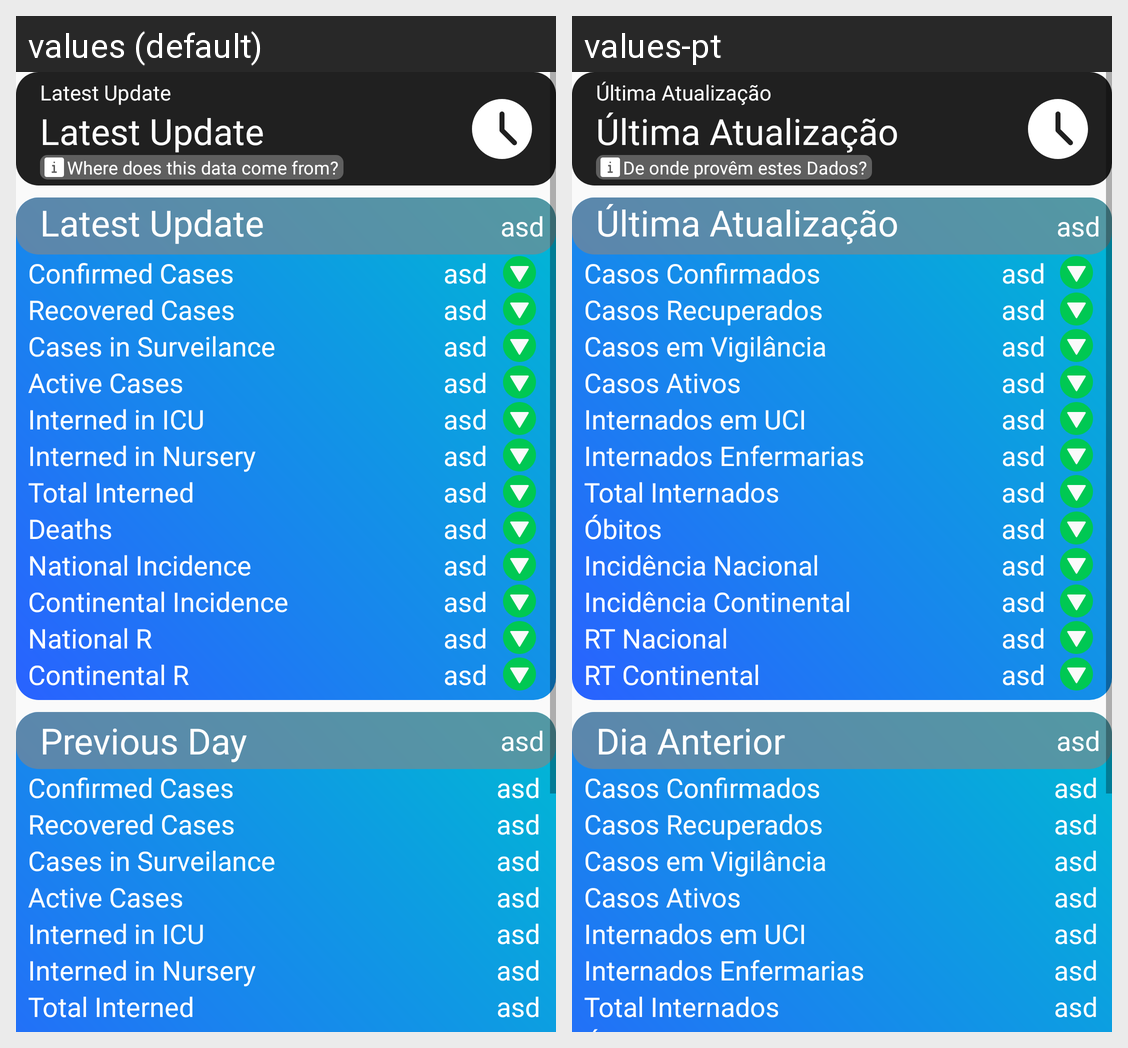

Here is an Android app screen in its default locale and in the app's own translations. Write out the translated-string differences for the strings that appear on this screen.
Android screen res/layout/fragment_statistics.xml rendered under 2 locales, left to right: values (default), values-pt. Device: Nexus 5 (rendered at 1080×1920; each locale shown at half size, 540×960, under a caption strip naming it); theme AppTheme.
Strings drawn on this screen, with the default value and each locale's value (text and hints the layout hard-codes, and strings that could not be matched under every locale, appear in the picture but are not listed):

data_info
  values: Where does this data come from?
  values-pt: De onde provêm estes Dados?

latest_post
  values: Latest Update
  values-pt: Última Atualização

confirmed_name
  values: Confirmed Cases
  values-pt: Casos Confirmados

recovered_cases
  values: Recovered Cases
  values-pt: Casos Recuperados

surveilance_name
  values: Cases in Surveilance
  values-pt: Casos em Vigilância

active_cases_name
  values: Active Cases
  values-pt: Casos Ativos

interned_uci
  values: Interned in ICU
  values-pt: Internados em UCI

interned_enfermaria
  values: Interned in Nursery
  values-pt: Internados Enfermarias

internados_total_name
  values: Total Interned
  values-pt: Total Internados

deaths_name
  values: Deaths
  values-pt: Óbitos

incidencia_nacional
  values: National Incidence
  values-pt: Incidência Nacional

incidencia_continental
  values: Continental Incidence
  values-pt: Incidência Continental

rt_nacional
  values: National R
  values-pt: RT Nacional

rt_continente
  values: Continental R
  values-pt: RT Continental

previous_day_name
  values: Previous Day
  values-pt: Dia Anterior
